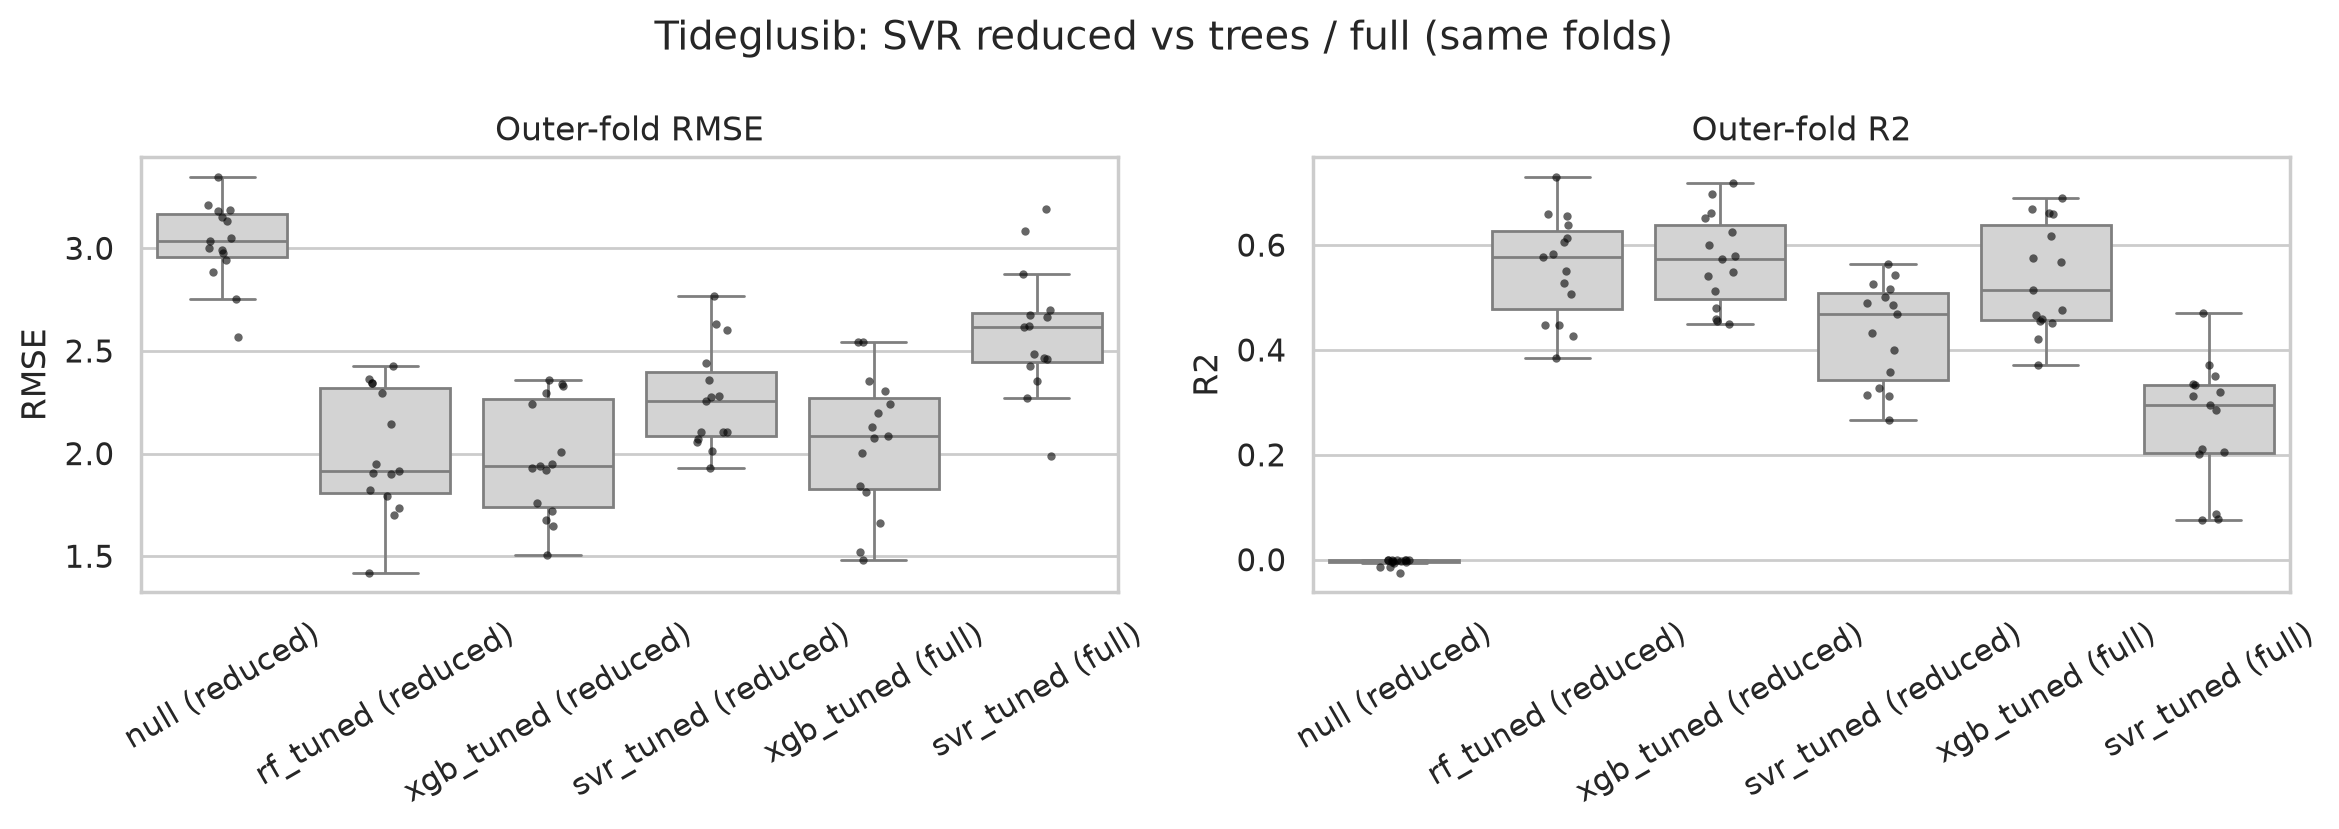

The table this chart was drawn from, first rows:
fold, model, RMSE, MAE, R2
0, null (reduced), 2.885, 2.437, -4.493174226349872e-05
0, rf_tuned (reduced), 1.793, 1.563, 0.6138
0, xgb_tuned (reduced), 1.678, 1.432, 0.6615
1, null (reduced), 2.569, 2.158, -0.0245
1, rf_tuned (reduced), 1.702, 1.317, 0.5504
1, xgb_tuned (reduced), 1.719, 1.323, 0.5415
2, null (reduced), 3.348, 2.808, -0.004713
2, rf_tuned (reduced), 2.293, 1.934, 0.5286
2, xgb_tuned (reduced), 2.332, 1.975, 0.5128
3, null (reduced), 3.189, 2.719, -0.005516
3, rf_tuned (reduced), 2.363, 1.871, 0.4478
3, xgb_tuned (reduced), 2.294, 1.865, 0.4798
4, null (reduced), 3.133, 2.673, -0.01418
4, rf_tuned (reduced), 1.824, 1.489, 0.6564
4, xgb_tuned (reduced), 1.649, 1.302, 0.719
5, null (reduced), 2.942, 2.479, -0.001094
5, rf_tuned (reduced), 1.901, 1.459, 0.5823
5, xgb_tuned (reduced), 1.919, 1.46, 0.5743
6, null (reduced), 3.052, 2.638, -3.544147255318819e-05
6, rf_tuned (reduced), 2.145, 1.714, 0.506
6, xgb_tuned (reduced), 1.929, 1.518, 0.6006
7, null (reduced), 3.212, 2.592, -0.002261
7, rf_tuned (reduced), 2.428, 2.042, 0.4272
7, xgb_tuned (reduced), 2.36, 2.063, 0.4586
8, null (reduced), 2.755, 2.319, -0.01475
8, rf_tuned (reduced), 1.421, 1.138, 0.7301
8, xgb_tuned (reduced), 1.505, 1.293, 0.6973
9, null (reduced), 3.184, 2.765, -0.0003715
9, rf_tuned (reduced), 1.914, 1.394, 0.6386
9, xgb_tuned (reduced), 1.951, 1.45, 0.6244
10, null (reduced), 3, 2.599, -0.004314
10, rf_tuned (reduced), 1.948, 1.633, 0.5764
10, xgb_tuned (reduced), 1.94, 1.63, 0.5801
11, null (reduced), 3.155, 2.765, -0.001042
11, rf_tuned (reduced), 2.342, 1.815, 0.4484
11, xgb_tuned (reduced), 2.339, 1.929, 0.4498
12, null (reduced), 3.037, 2.469, -0.0007902
12, rf_tuned (reduced), 1.906, 1.68, 0.6057
12, xgb_tuned (reduced), 2.242, 1.917, 0.4547
13, null (reduced), 2.991, 2.485, -0.002289
13, rf_tuned (reduced), 2.343, 1.764, 0.3847
13, xgb_tuned (reduced), 2.008, 1.598, 0.5481
14, null (reduced), 2.975, 2.469, -0.0006487
14, rf_tuned (reduced), 1.737, 1.329, 0.6588
14, xgb_tuned (reduced), 1.757, 1.33, 0.6509
0, svr_tuned (reduced), 2.103, 1.738, 0.4685
1, svr_tuned (reduced), 2.106, 1.526, 0.3117
2, svr_tuned (reduced), 2.767, 2.391, 0.3139
3, svr_tuned (reduced), 2.282, 1.813, 0.4849
4, svr_tuned (reduced), 2.105, 1.781, 0.5423
5, svr_tuned (reduced), 2.358, 1.966, 0.3574
6, svr_tuned (reduced), 2.015, 1.697, 0.5641
7, svr_tuned (reduced), 2.63, 2.185, 0.328
8, svr_tuned (reduced), 1.931, 1.581, 0.5013
9, svr_tuned (reduced), 2.274, 1.833, 0.4896
10, svr_tuned (reduced), 2.256, 1.807, 0.4321
11, svr_tuned (reduced), 2.442, 1.855, 0.4004
12, svr_tuned (reduced), 2.601, 2.268, 0.2663
13, svr_tuned (reduced), 2.058, 1.768, 0.5253
14, svr_tuned (reduced), 2.07, 1.66, 0.5156
... 30 more rows
